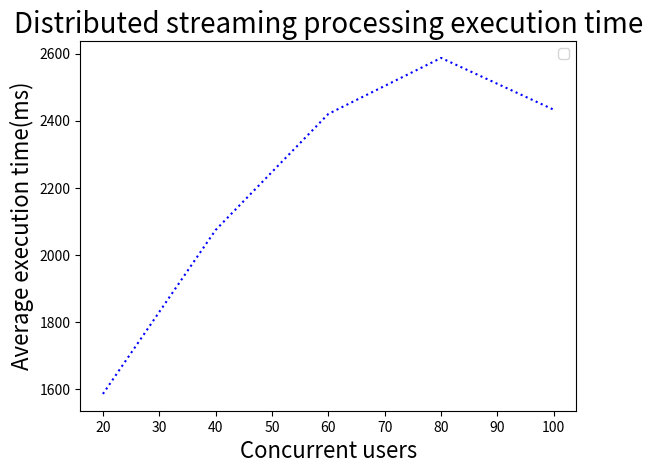

The matplotlib source for this figure:
#!/bin/usr/python3

import matplotlib.pyplot as plt

fig = plt.figure()

# nConcurrentUsers = [20, 40, 60,80,100]
# avgExecTimeRound1 = [4740, 4112, 4636.0, 3868.0, 4996.0]
# avgExecTimeRound2 = [3374, 4084, 4859.0, 3146.923076923 , 5493]
# avgExecTimeRound3 = [6075, 3434, 4168, 4027.8 , 3326]

# plt.plot(nConcurrentUsers,avgExecTimeRound1,color='blue',linestyle='dashed', label='Round1')
# plt.plot(nConcurrentUsers,avgExecTimeRound2,color='red',linestyle='dashed', label='Round2')
# plt.plot(nConcurrentUsers,avgExecTimeRound3,color='green',linestyle='dashed', label='Round3')

nConcurrentUsers = [20, 40, 60, 80, 100]
avgExecTimeRound1 = [1585.595, 2074.278, 2420.265, 2587.151, 2432.62]
plt.plot(nConcurrentUsers,avgExecTimeRound1,color='blue',linestyle='dotted')


plt.xlabel('Concurrent users', fontsize=16)
plt.ylabel('Average execution time(ms)', fontsize=16)
plt.title('Distributed streaming processing execution time',fontsize=20)
plt.legend()
plt.show()

